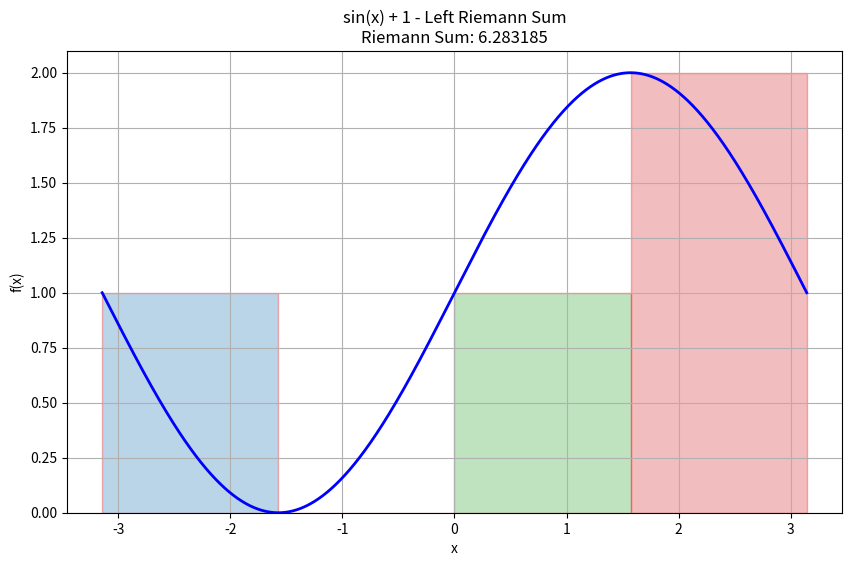
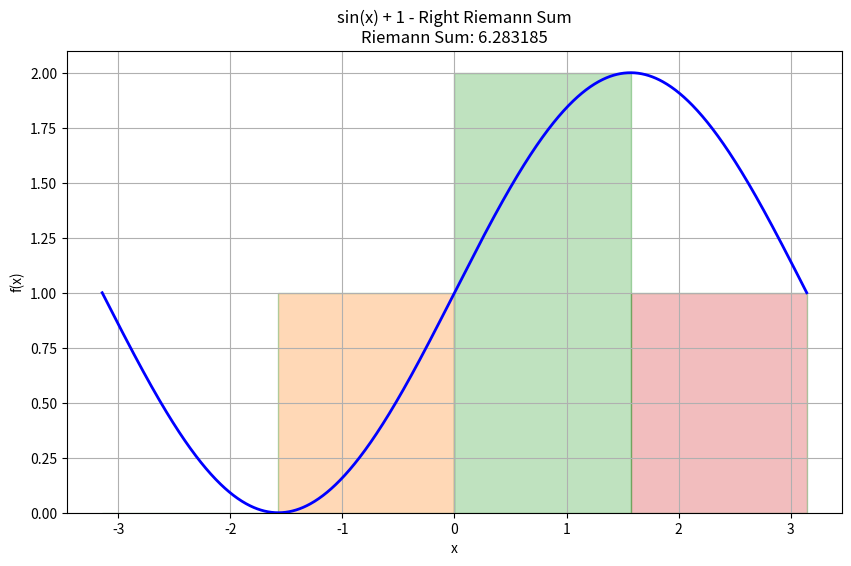
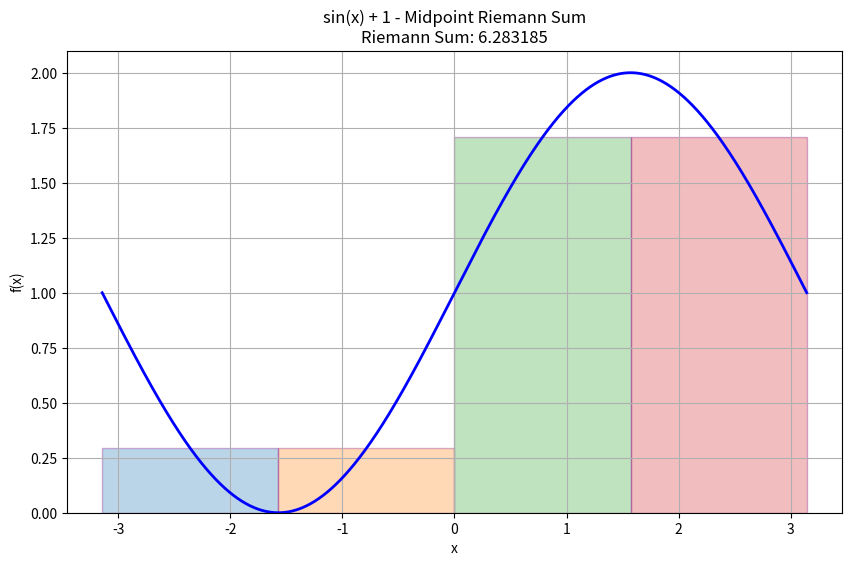
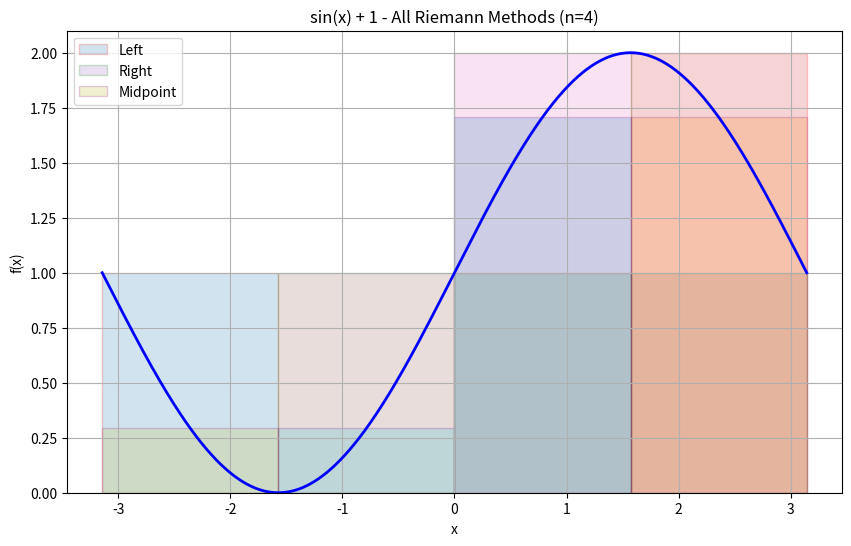
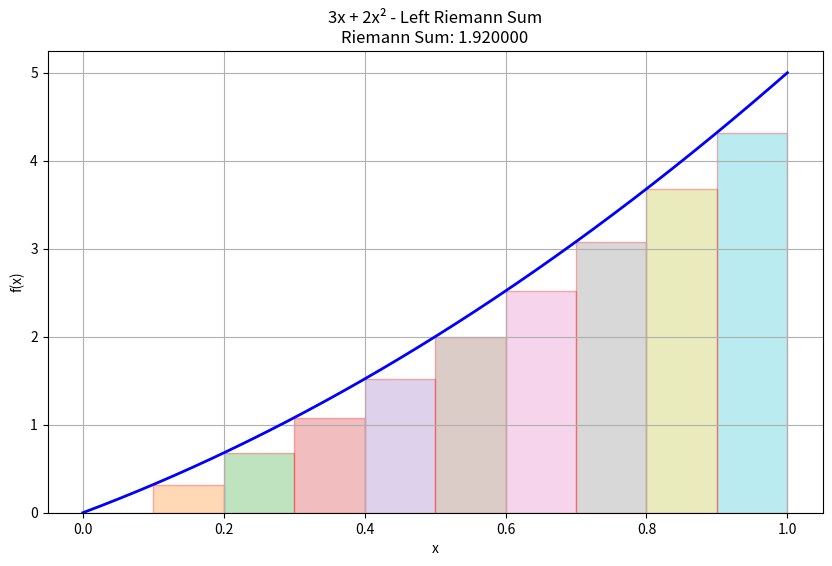
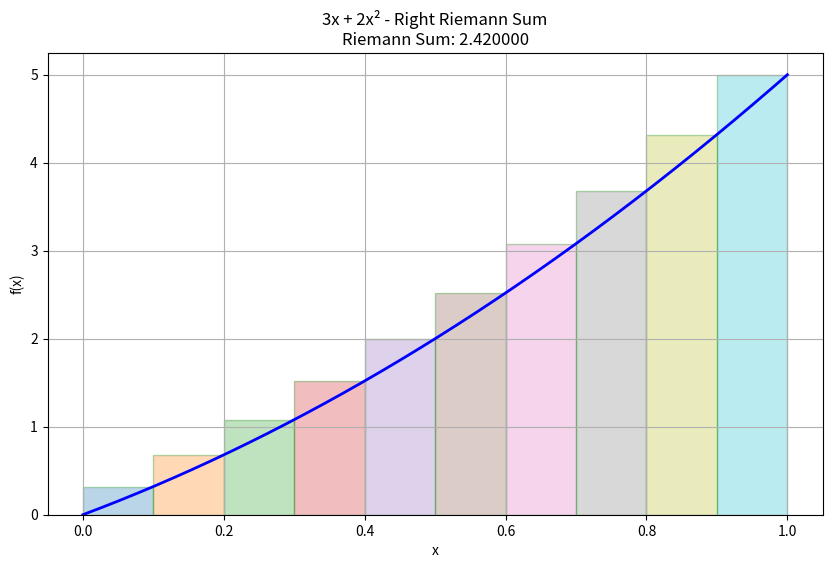
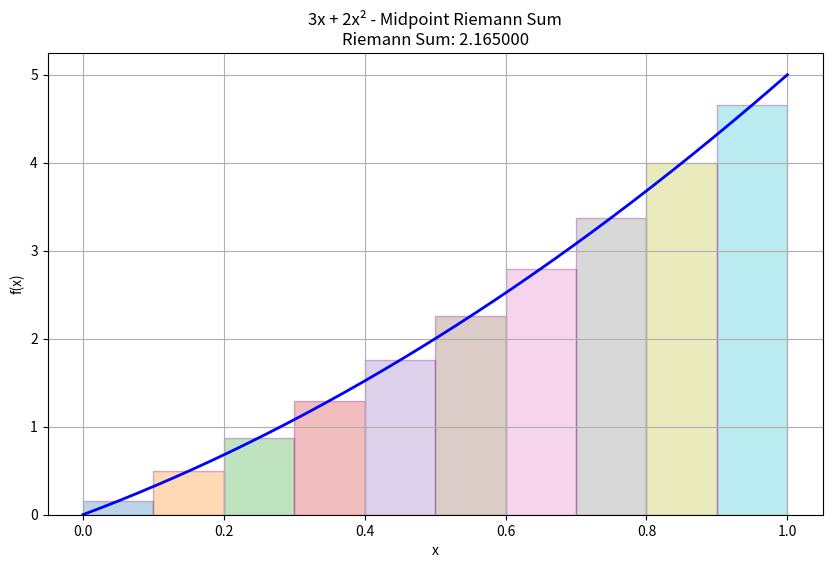
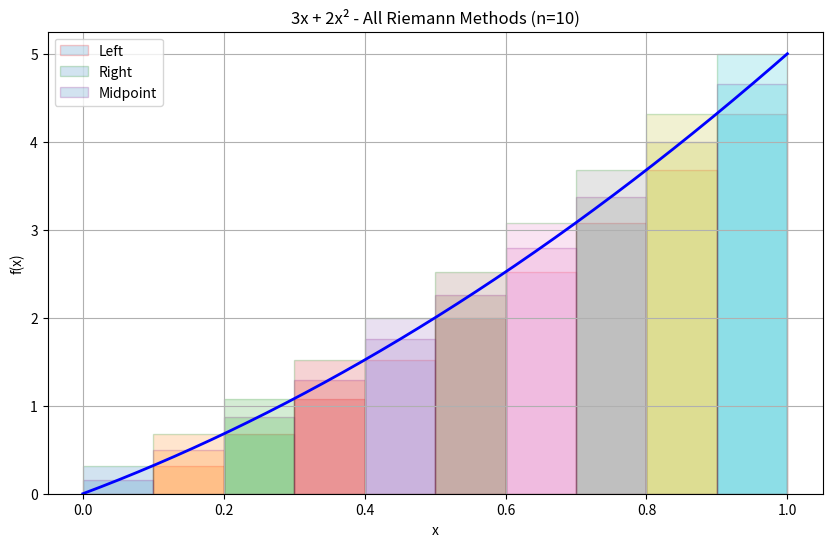
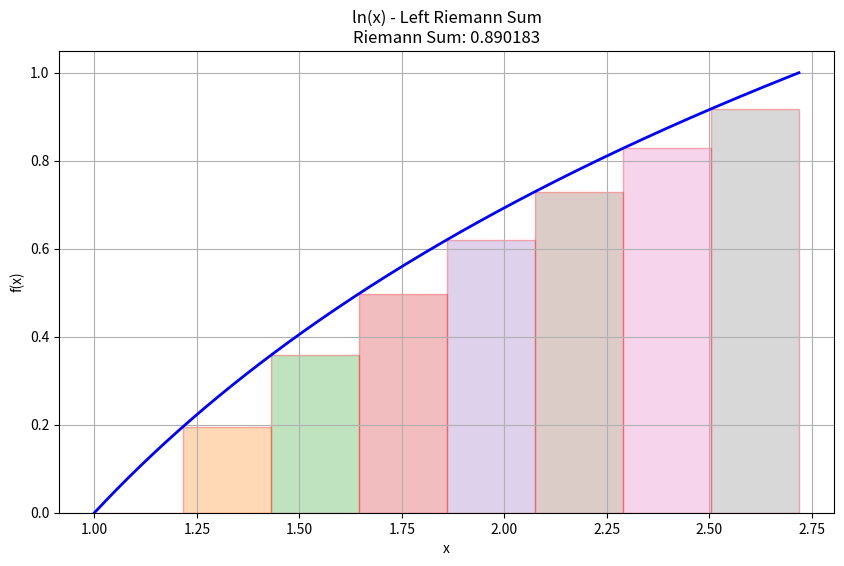
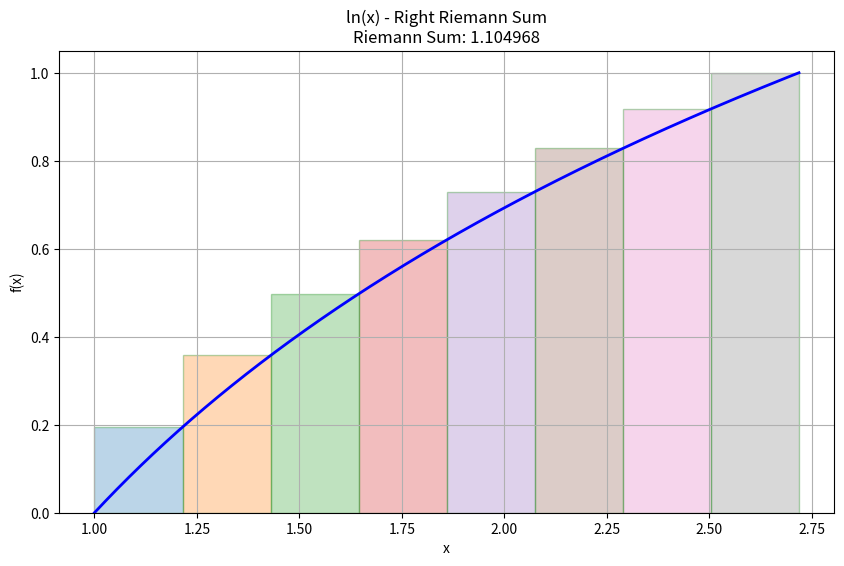
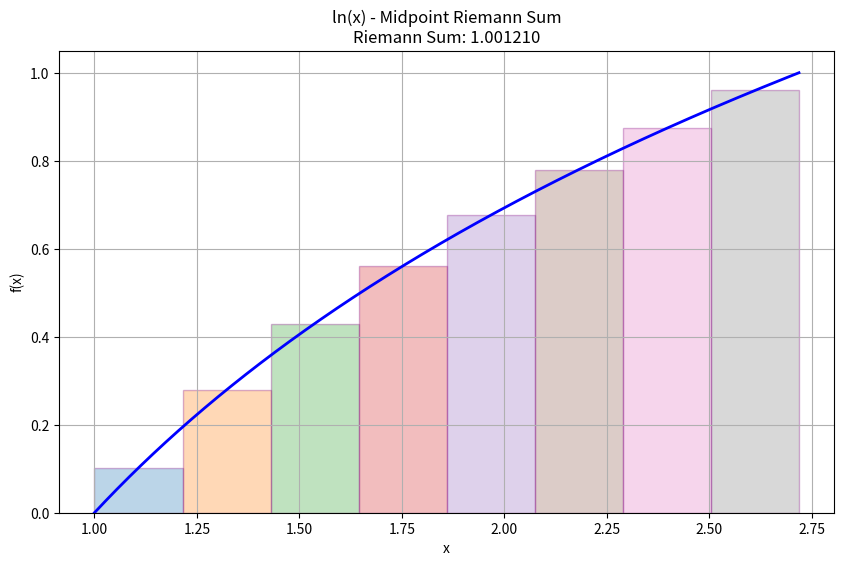
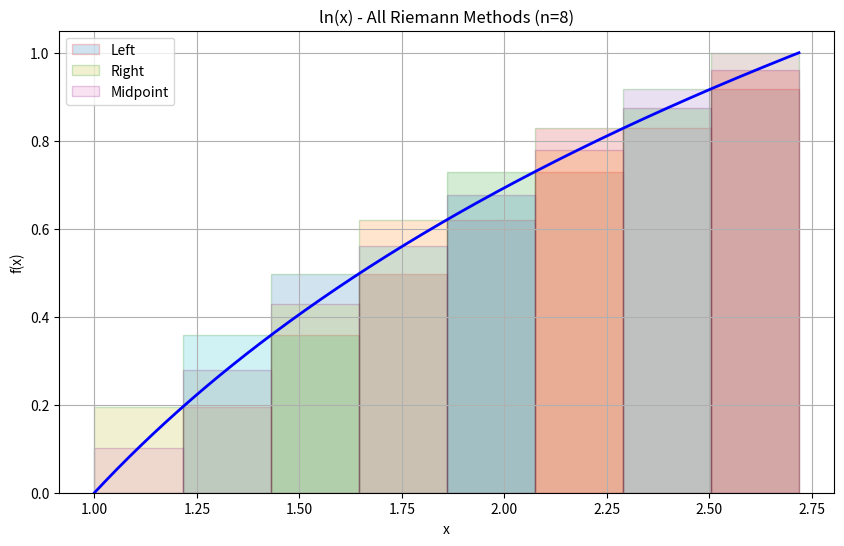

These figures' Python source, in order:
"""
Riemann Sum Visualizations for Numerical Integration
[redacted]
[redacted]
[redacted]
[redacted]

This program implements numerical calculation of Riemann integrals for three functions:
1. f(x) = sin(x) + 1 on [-π, π]
2. f(x) = 3x + 2x² on [0, 1]
3. f(x) = ln(x) on [1, e]

The program generates visualizations of Left, Right, and Midpoint Riemann sums along with
their combined views, and calculates the approximate integral values.

Packages Used:
- numpy (for numerical operations)
- matplotlib (for visualization)
- math (for mathematical constants)

Approach:
1. For each function, divide the interval into n subintervals
2. Calculate rectangle heights using specified method (left/right/midpoint)
3. Compute the Riemann sum as sum of rectangle areas
4. Plot the function curve with Riemann rectangles
5. Display the approximate integral value
"""

import numpy as np
import matplotlib.pyplot as plt
import math

# Set consistent figure size for all plots
plt.rcParams['figure.figsize'] = [10, 6]

def calculate_riemann_sum(f, a, b, n, method='left'):
    """Calculate Riemann sum for given function and parameters
    
    Args:
        f (function): The function to integrate
        a (float): Lower bound of integration
        b (float): Upper bound of integration
        n (int): Number of subintervals
        method (str): 'left', 'right', or 'midpoint'
    
    Returns:
        tuple: (riemann_sum, rectangles) where rectangles are (x_left, height, width)
    """
    dx = (b - a)/n
    rectangles = []
    riemann_sum = 0.0
    
    for i in range(n):
        x_left = a + i*dx
        x_right = x_left + dx
        
        if method == 'left':
            x_point = x_left
        elif method == 'right':
            x_point = x_right
        else:  # midpoint
            x_point = (x_left + x_right)/2
        
        height = f(x_point)
        area = height * dx
        riemann_sum += area
        rectangles.append((x_left, height, dx))
    
    return riemann_sum, rectangles

def plot_riemann(f, a, b, n, method, color, title):
    """Plot Riemann sum visualization for a function
    
    Args:
        f (function): The function to plot
        a (float): Lower bound
        b (float): Upper bound
        n (int): Number of subintervals
        method (str): 'left', 'right', or 'midpoint'
        color (str): Color for rectangles
        title (str): Plot title
    """
    # Calculate Riemann sum and get rectangle data
    riemann_sum, rectangles = calculate_riemann_sum(f, a, b, n, method)
    
    # Create plot
    plt.figure()
    x_fine = np.linspace(a, b, 1000)
    
    # Plot rectangles
    for x_left, height, width in rectangles:
        plt.bar(x_left, height, width=width, alpha=0.3, 
                edgecolor=color, align='edge')
    
    # Plot function curve
    plt.plot(x_fine, f(x_fine), 'b-', linewidth=2)
    
    # Add title and labels
    plt.title(f"{title}\nRiemann Sum: {riemann_sum:.6f}")
    plt.xlabel('x')
    plt.ylabel('f(x)')
    plt.grid(True)
    plt.show()

# ====================== PART 1a: sin(x) + 1 ======================
def plot_sin_riemann():
    """Generate Riemann sum plots for sin(x) + 1 on [-π, π]"""
    def f(x):
        return np.sin(x) + 1
    
    a, b = -np.pi, np.pi
    n = 4
    
    # Individual methods
    plot_riemann(f, a, b, n, 'left', 'red', "sin(x) + 1 - Left Riemann Sum")
    plot_riemann(f, a, b, n, 'right', 'green', "sin(x) + 1 - Right Riemann Sum")
    plot_riemann(f, a, b, n, 'midpoint', 'purple', "sin(x) + 1 - Midpoint Riemann Sum")
    
    # Combined view
    plt.figure()
    x_fine = np.linspace(a, b, 1000)
    dx = (b - a)/n
    
    # Plot all methods together
    methods = ['left', 'right', 'midpoint']
    colors = ['red', 'green', 'purple']
    labels = ['Left', 'Right', 'Midpoint']
    
    for method, color, label in zip(methods, colors, labels):
        _, rectangles = calculate_riemann_sum(f, a, b, n, method)
        for x_left, height, width in rectangles:
            plt.bar(x_left, height, width=width, alpha=0.2, 
                    edgecolor=color, align='edge', label=label)
            # Only show label once
            label = None
    
    plt.plot(x_fine, f(x_fine), 'b-', linewidth=2)
    plt.title(f"sin(x) + 1 - All Riemann Methods (n={n})")
    plt.xlabel('x')
    plt.ylabel('f(x)')
    plt.legend()
    plt.grid(True)
    plt.show()

# ====================== PART 1b: 3x + 2x² ======================
def plot_quadratic_riemann():
    """Generate Riemann sum plots for 3x + 2x² on [0, 1]"""
    def f(x):
        return 3*x + 2*x**2
    
    a, b = 0, 1
    n = 10
    
    # Individual methods
    plot_riemann(f, a, b, n, 'left', 'red', "3x + 2x² - Left Riemann Sum")
    plot_riemann(f, a, b, n, 'right', 'green', "3x + 2x² - Right Riemann Sum")
    plot_riemann(f, a, b, n, 'midpoint', 'purple', "3x + 2x² - Midpoint Riemann Sum")
    
    # Combined view
    plt.figure()
    x_fine = np.linspace(a, b, 1000)
    dx = (b - a)/n
    
    # Plot all methods together
    methods = ['left', 'right', 'midpoint']
    colors = ['red', 'green', 'purple']
    labels = ['Left', 'Right', 'Midpoint']
    
    for method, color, label in zip(methods, colors, labels):
        _, rectangles = calculate_riemann_sum(f, a, b, n, method)
        for x_left, height, width in rectangles:
            plt.bar(x_left, height, width=width, alpha=0.2, 
                    edgecolor=color, align='edge', label=label)
            label = None
    
    plt.plot(x_fine, f(x_fine), 'b-', linewidth=2)
    plt.title(f"3x + 2x² - All Riemann Methods (n={n})")
    plt.xlabel('x')
    plt.ylabel('f(x)')
    plt.legend()
    plt.grid(True)
    plt.show()

# ====================== PART 1b4a: ln(x) ======================
def plot_ln_riemann():
    """Generate Riemann sum plots for ln(x) on [1, e]"""
    def f(x):
        return np.log(x)
    
    a, b = 1, math.e
    n = 8
    
    # Individual methods
    plot_riemann(f, a, b, n, 'left', 'red', "ln(x) - Left Riemann Sum")
    plot_riemann(f, a, b, n, 'right', 'green', "ln(x) - Right Riemann Sum")
    plot_riemann(f, a, b, n, 'midpoint', 'purple', "ln(x) - Midpoint Riemann Sum")
    
    # Combined view
    plt.figure()
    x_fine = np.linspace(a, b, 1000)
    dx = (b - a)/n
    
    # Plot all methods together
    methods = ['left', 'right', 'midpoint']
    colors = ['red', 'green', 'purple']
    labels = ['Left', 'Right', 'Midpoint']
    
    for method, color, label in zip(methods, colors, labels):
        _, rectangles = calculate_riemann_sum(f, a, b, n, method)
        for x_left, height, width in rectangles:
            plt.bar(x_left, height, width=width, alpha=0.2, 
                    edgecolor=color, align='edge', label=label)
            label = None
    
    plt.plot(x_fine, f(x_fine), 'b-', linewidth=2)
    plt.title(f"ln(x) - All Riemann Methods (n={n})")
    plt.xlabel('x')
    plt.ylabel('f(x)')
    plt.legend()
    plt.grid(True)
    plt.show()

# ====================== MAIN EXECUTION ======================
if __name__ == "__main__":
    print("Generating all Riemann sum visualizations...")
    
    print("\n=== Part 1a: sin(x) + 1 on [-π, π] ===")
    plot_sin_riemann()
    
    print("\n=== Part 1b: 3x + 2x² on [0, 1] ===")
    plot_quadratic_riemann()
    
    print("\n=== Part 1b4a: ln(x) on [1, e] ===")
    plot_ln_riemann()
    
    print("\nAll plots generated successfully!")